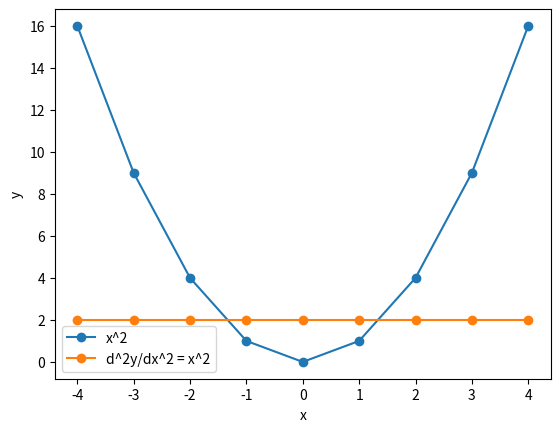

The matplotlib source for this figure:
#!/usr/bin/python3

#
# (C) Copyright 2022 Larry Milne (https://www.larrycloud.ca)
#
# This code is distributed on "AS IS" BASIS,
# WITHOUT WARRANTINES OR CONDITIONS OF ANY KIND.
# See the License for the specific language governing permissions and
# limitations under the License.
# @author: qawse3dr a.k.a Larry Milne
#

# To run this example install
# matplotlib using pip
# $ pip install matplotlib
#
# Then use python3 to create the graph
# $ python3 1c.py
#

import matplotlib.pyplot as plt
import math

delta_x = 1

def f(x): return float(x**2)

x_values = [j * delta_x for j in range(-int(4/delta_x),int(4/delta_x) +1)]
x_2_y_values = []
for x_0 in x_values:
    x_2_y_values.append(f(x_0))

plt.plot(x_values, x_2_y_values, '-o', label="x^2")

x_2_d2y_values = []
for x_0 in x_values:
    x_2_d2y_values.append((f(x_0 + delta_x) - 2*f(x_0) + f(x_0 - delta_x))/(delta_x**2))

plt.plot(x_values, x_2_d2y_values, '-o', label="d^2y/dx^2 = x^2")

plt.legend()
plt.xlabel("x")
plt.ylabel("y")
plt.show()
    